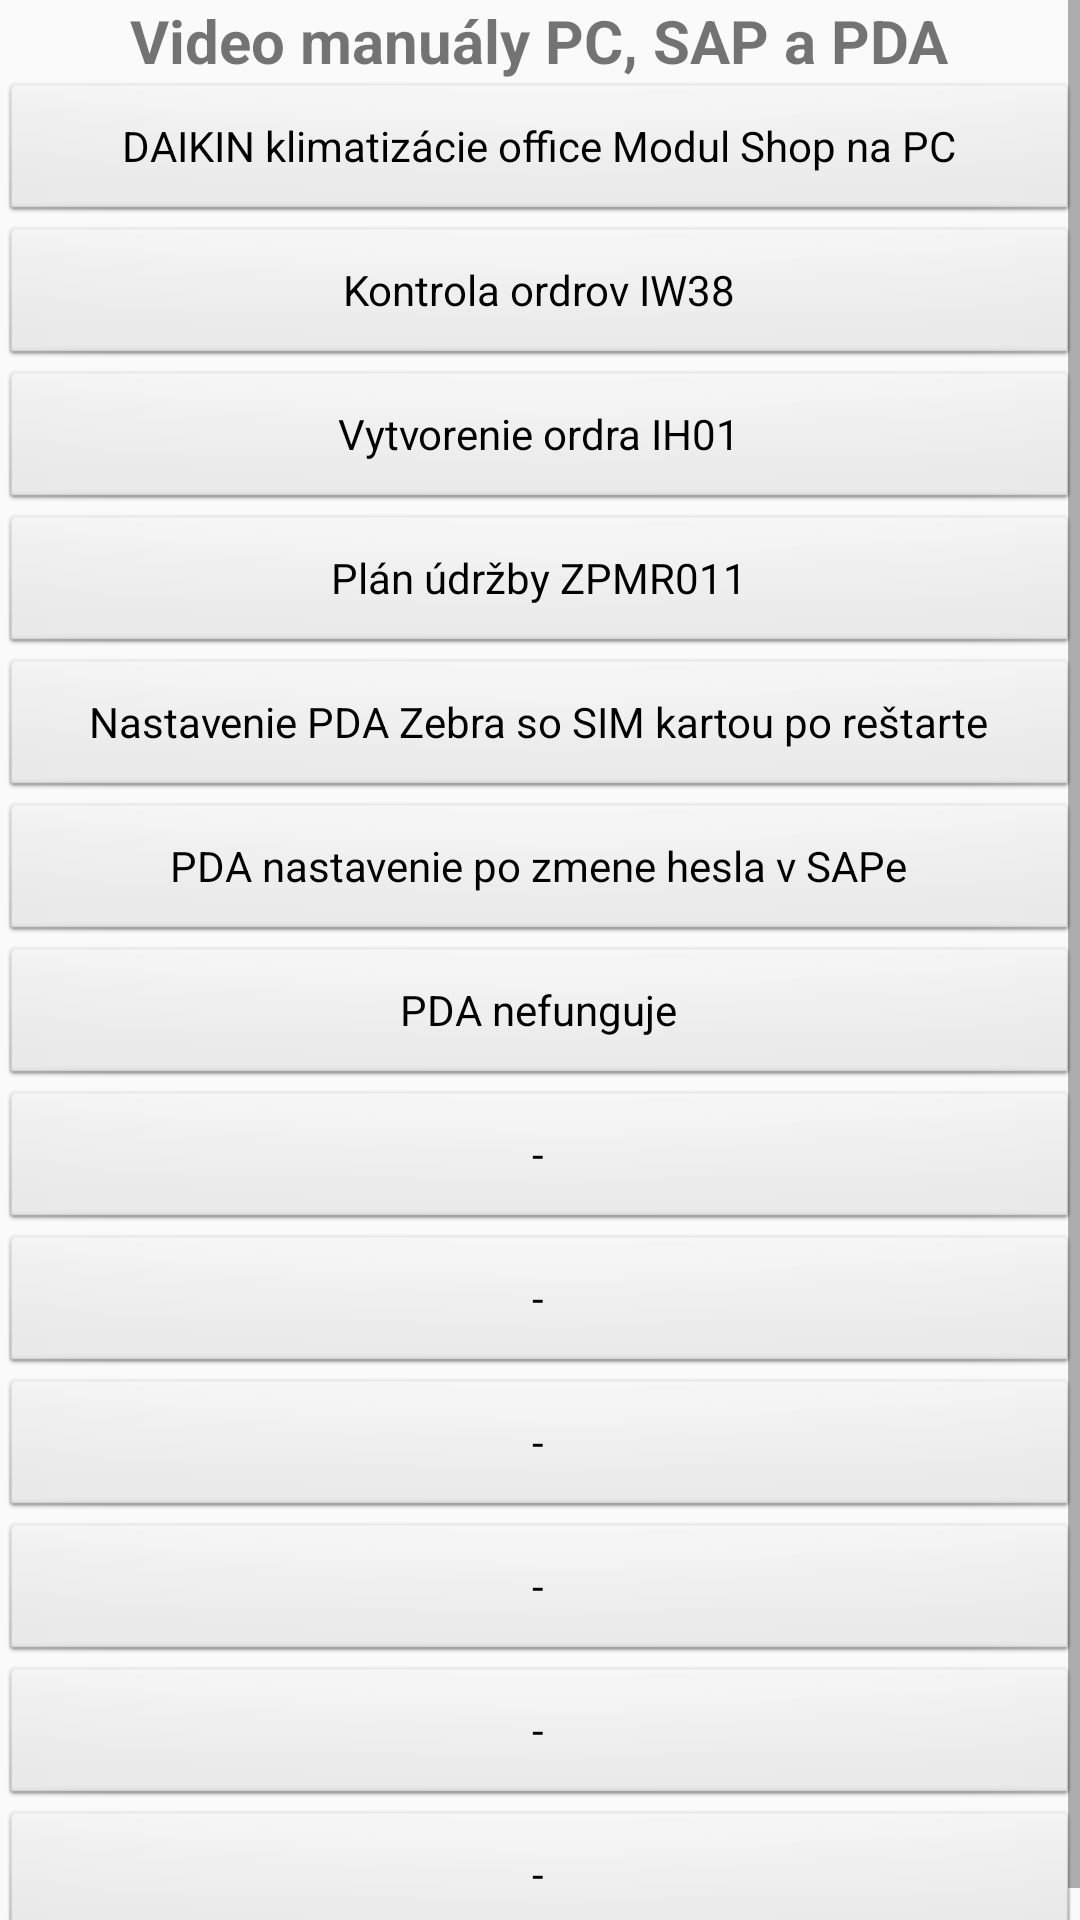

This screen was rendered from an Android layout file. Write that file and the resources it references.
<!-- AndroidManifest.xml: application theme Theme.MyApplicationMobistest -->
<!-- res/layout/std_video.xml -->
<?xml version="1.0" encoding="utf-8"?>
<ScrollView xmlns:android="http://schemas.android.com/apk/res/android"
    android:layout_width="match_parent"
    android:layout_height="match_parent">

    <LinearLayout
        android:layout_width="match_parent"
        android:layout_height="wrap_content"
        android:orientation="vertical">

        <TextView
            android:layout_gravity="center"
            android:layout_width="wrap_content"
            android:layout_height="wrap_content"
            android:text="Video manuály PC, SAP a PDA"
            android:textSize="20sp"
            android:textStyle="bold" />

        <Button
            android:id="@+id/buttonvideo1_pc"
            style="@android:style/Widget.Button"
            android:layout_width="match_parent"
            android:layout_height="wrap_content"
            android:text="DAIKIN klimatizácie office Modul Shop na PC" />

        <Button
            android:id="@+id/buttonvideo2_pc"
            style="@android:style/Widget.Button"
            android:layout_width="match_parent"
            android:layout_height="wrap_content"
            android:text="Kontrola ordrov IW38" />

        <Button
            android:id="@+id/buttonvideo3_pc"
            style="@android:style/Widget.Button"
            android:layout_width="match_parent"
            android:layout_height="wrap_content"
            android:text="Vytvorenie ordra IH01" />
        <Button
            android:id="@+id/buttonvideo4_pc"
            style="@android:style/Widget.Button"
            android:layout_width="match_parent"
            android:layout_height="wrap_content"
            android:text="Plán údržby ZPMR011" />
        <Button
            android:id="@+id/buttonvideo5_pc"
            style="@android:style/Widget.Button"
            android:layout_width="match_parent"
            android:layout_height="wrap_content"
            android:text="Nastavenie PDA Zebra so SIM kartou po reštarte" />
        <Button
            android:id="@+id/buttonvideo6_pc"
            style="@android:style/Widget.Button"
            android:layout_width="match_parent"
            android:layout_height="wrap_content"
            android:text="PDA nastavenie po zmene hesla v SAPe" />
        <Button
            android:id="@+id/buttonvideo7_pc"
            style="@android:style/Widget.Button"
            android:layout_width="match_parent"
            android:layout_height="wrap_content"
            android:text="PDA nefunguje" />
        <Button
            android:id="@+id/buttonvideo8_pc"
            style="@android:style/Widget.Button"
            android:layout_width="match_parent"
            android:layout_height="wrap_content"
            android:text="-" />
        <Button
            android:id="@+id/buttonvideo9_pc"
            style="@android:style/Widget.Button"
            android:layout_width="match_parent"
            android:layout_height="wrap_content"
            android:text="-" />
        <Button
            android:id="@+id/buttonvideo10_pc"
            style="@android:style/Widget.Button"
            android:layout_width="match_parent"
            android:layout_height="wrap_content"
            android:text="-" />
        <Button
            android:id="@+id/buttonvideo11_pc"
            style="@android:style/Widget.Button"
            android:layout_width="match_parent"
            android:layout_height="wrap_content"
            android:text="-" />
        <Button
            android:id="@+id/buttonvideo12_pc"
            style="@android:style/Widget.Button"
            android:layout_width="match_parent"
            android:layout_height="wrap_content"
            android:text="-" />
        <Button
            android:id="@+id/buttonvideo13_pc"
            style="@android:style/Widget.Button"
            android:layout_width="match_parent"
            android:layout_height="wrap_content"
            android:text="-" />

    </LinearLayout>
</ScrollView>
<!-- resources referenced by this layout -->
<resources>
  <style name="Theme.MyApplicationMobistest" parent="Theme.AppCompat.Light.DarkActionBar">
          
          <item name="colorPrimary">@color/purple_500</item>
          <item name="colorPrimaryDark">@color/purple_700</item>
          <item name="colorAccent">@color/teal_200</item>
          
      </style>
  <!-- not gathered from this repository: default colours our renderer supplied (Android Studio template values) -->
  <color name="purple_500">#FF6200EE</color>
  <color name="purple_700">#FF3700B3</color>
  <color name="teal_200">#FF03DAC5</color>
</resources>
